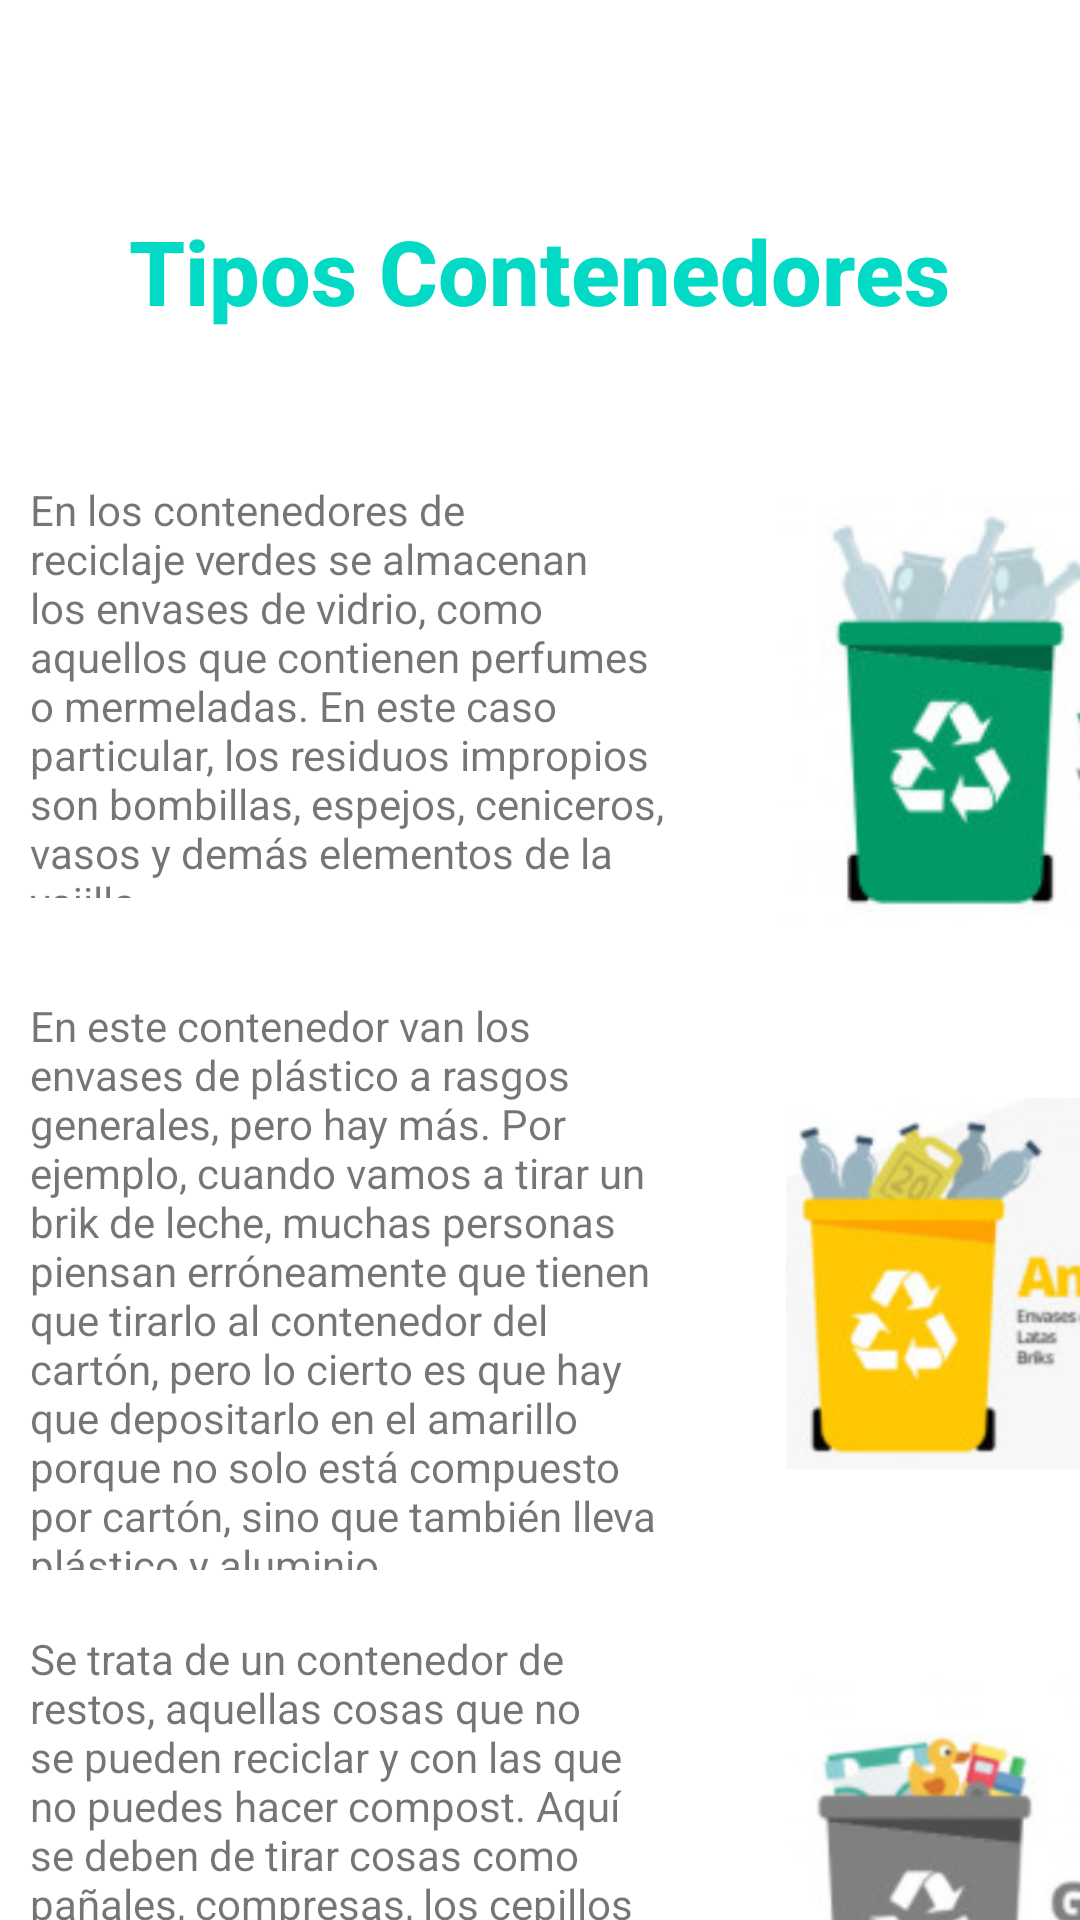

Write the Android layout XML for this screen, with the resource values it uses.
<!-- AndroidManifest.xml: application theme Theme.AppReciclajee -->
<!-- res/layout/activity_reciclaya.xml -->
<?xml version="1.0" encoding="utf-8"?>
<LinearLayout xmlns:android="http://schemas.android.com/apk/res/android"
    xmlns:app="http://schemas.android.com/apk/res-auto"
    xmlns:tools="http://schemas.android.com/tools"
    android:layout_width="match_parent"
    android:layout_height="match_parent"
    android:orientation="vertical"
    tools:context=".ReciclaYa">

    <TextView
        android:id="@+id/textvuew_reciclaya"
        android:layout_width="wrap_content"
        android:layout_height="wrap_content"
        android:textSize="30sp"
        android:layout_marginTop="70dp"
        android:fontFamily="sans-serif-medium"
        android:text="@string/tipos_contenedores"
        android:textColor="@color/teal_200"
        android:textStyle="bold"
        android:layout_gravity="center"
        app:layout_constraintBottom_toBottomOf="parent"
        app:layout_constraintEnd_toEndOf="parent"
        app:layout_constraintHorizontal_bias="0.498"
        app:layout_constraintStart_toStartOf="parent"
        app:layout_constraintTop_toTopOf="parent"
        app:layout_constraintVertical_bias="0.113" />

<LinearLayout
android:layout_width="wrap_content"
android:layout_height="wrap_content"
android:orientation="horizontal">

    <TextView
        android:layout_width="218dp"
        android:layout_height="139dp"
        android:layout_marginTop="50dp"
        android:layout_marginLeft="10dp"
        android:text="@string/verde"
        app:layout_constraintBottom_toBottomOf="parent"
        app:layout_constraintEnd_toEndOf="parent"
        app:layout_constraintHorizontal_bias="0.93"
        app:layout_constraintStart_toStartOf="parent"
        app:layout_constraintTop_toTopOf="parent"
        app:layout_constraintVertical_bias="0.566" />

    <ImageView
        android:layout_width="160dp"
        android:layout_height="152dp"
        android:layout_marginLeft="30dp"
        android:layout_marginTop="50dp"
        app:srcCompat="@drawable/verdevidrio" />
</LinearLayout>

    <LinearLayout
        android:layout_width="wrap_content"
        android:layout_height="wrap_content"
        android:orientation="horizontal">

        <TextView
            android:layout_width="212dp"
            android:layout_height="191dp"
            android:layout_marginLeft="10dp"
            android:layout_marginTop="20dp"
            android:text="@string/amarillo"
            app:layout_constraintBottom_toBottomOf="parent"
            app:layout_constraintEnd_toEndOf="parent"
            app:layout_constraintHorizontal_bias="0.93"
            app:layout_constraintStart_toStartOf="parent"
            app:layout_constraintTop_toTopOf="parent"
            app:layout_constraintVertical_bias="0.887" />

        <ImageView
            android:id="@+id/imageView2"
            android:layout_width="160dp"
            android:layout_height="match_parent"
            android:layout_marginLeft="40dp"
            android:layout_marginTop="20dp"
            app:layout_constraintBottom_toBottomOf="parent"
            app:layout_constraintEnd_toEndOf="parent"
            app:layout_constraintHorizontal_bias="0.028"
            app:layout_constraintStart_toStartOf="parent"
            app:layout_constraintTop_toTopOf="parent"
            app:layout_constraintVertical_bias="0.567"
            app:srcCompat="@drawable/amarilloplastico" />

</LinearLayout>
    <LinearLayout
        android:layout_width="wrap_content"
        android:layout_height="wrap_content"
        android:orientation="horizontal">


        <TextView
            android:layout_width="213dp"
            android:layout_height="165dp"
            android:layout_marginLeft="10dp"
            android:layout_marginTop="20dp"
            android:text="@string/gris"
            app:layout_constraintBottom_toBottomOf="parent"
            app:layout_constraintEnd_toEndOf="parent"
            app:layout_constraintHorizontal_bias="0.989"
            app:layout_constraintStart_toStartOf="parent"
            app:layout_constraintTop_toTopOf="parent"
            app:layout_constraintVertical_bias="0.252" />

        <ImageView
            android:id="@+id/imageView3"
            android:layout_width="160dp"
            android:layout_height="139dp"
            android:layout_marginLeft="30dp"
            android:layout_marginTop="30dp"
            app:layout_constraintBottom_toBottomOf="parent"
            app:layout_constraintEnd_toEndOf="parent"
            app:layout_constraintHorizontal_bias="0.097"
            app:layout_constraintStart_toStartOf="parent"
            app:layout_constraintTop_toTopOf="parent"
            app:layout_constraintVertical_bias="0.977"
            app:srcCompat="@drawable/grisrestos" />
    </LinearLayout>
</LinearLayout>
<!-- resources referenced by this layout -->
<resources>
  <!-- drawable amarilloplastico: png bitmap (drawable, 56264 bytes) -->
  <!-- drawable grisrestos: png bitmap (drawable, 30334 bytes) -->
  <!-- drawable verdevidrio: png bitmap (drawable, 23100 bytes) -->
  <string name="amarillo">En este contenedor van los envases de plástico a rasgos generales, pero hay más. Por ejemplo, cuando vamos a tirar un brik de leche, muchas personas piensan erróneamente que tienen que tirarlo al contenedor del cartón, pero lo cierto es que hay que depositarlo en el amarillo porque no solo está compuesto por cartón, sino que también lleva plástico y aluminio.</string>
  <string name="gris">Se trata de un contenedor de restos, aquellas cosas que no se pueden reciclar y con las que no puedes hacer compost. Aquí se deben de tirar cosas como pañales, compresas, los cepillos de dientes o las cápsulas de café. Aunque cabe aclarar en este punto que en algunos puntos de España se usa el contenedor gris como el orgánico y de restos porque no disponen de un contenedor marrón.</string>
  <string name="tipos_contenedores">Tipos Contenedores</string>
  <string name="verde">En los contenedores de reciclaje verdes se almacenan los envases de vidrio,
          como aquellos que contienen perfumes o mermeladas.
          En este caso particular, los residuos impropios son bombillas, espejos, ceniceros, vasos y demás elementos de la vajilla.</string>
  <style name="Theme.AppReciclajee" parent="Theme.MaterialComponents.DayNight.DarkActionBar">
          
          <item name="colorPrimary">@color/purple_500</item>
          <item name="colorPrimaryVariant">@color/purple_700</item>
          <item name="colorOnPrimary">@color/white</item>
          
          <item name="colorSecondary">@color/teal_200</item>
          <item name="colorSecondaryVariant">@color/teal_700</item>
          <item name="colorOnSecondary">@color/black</item>
          
          <item name="android:statusBarColor">?attr/colorPrimaryVariant</item>
          
      </style>
  <!-- not gathered from this repository: default colours our renderer supplied (Android Studio template values) -->
  <color name="purple_500">#FF6200EE</color>
  <color name="purple_700">#FF3700B3</color>
  <color name="teal_200">#FF03DAC5</color>
  <color name="teal_700">#FF018786</color>
  <color name="black">#FF000000</color>
  <color name="white">#FFFFFFFF</color>
</resources>
